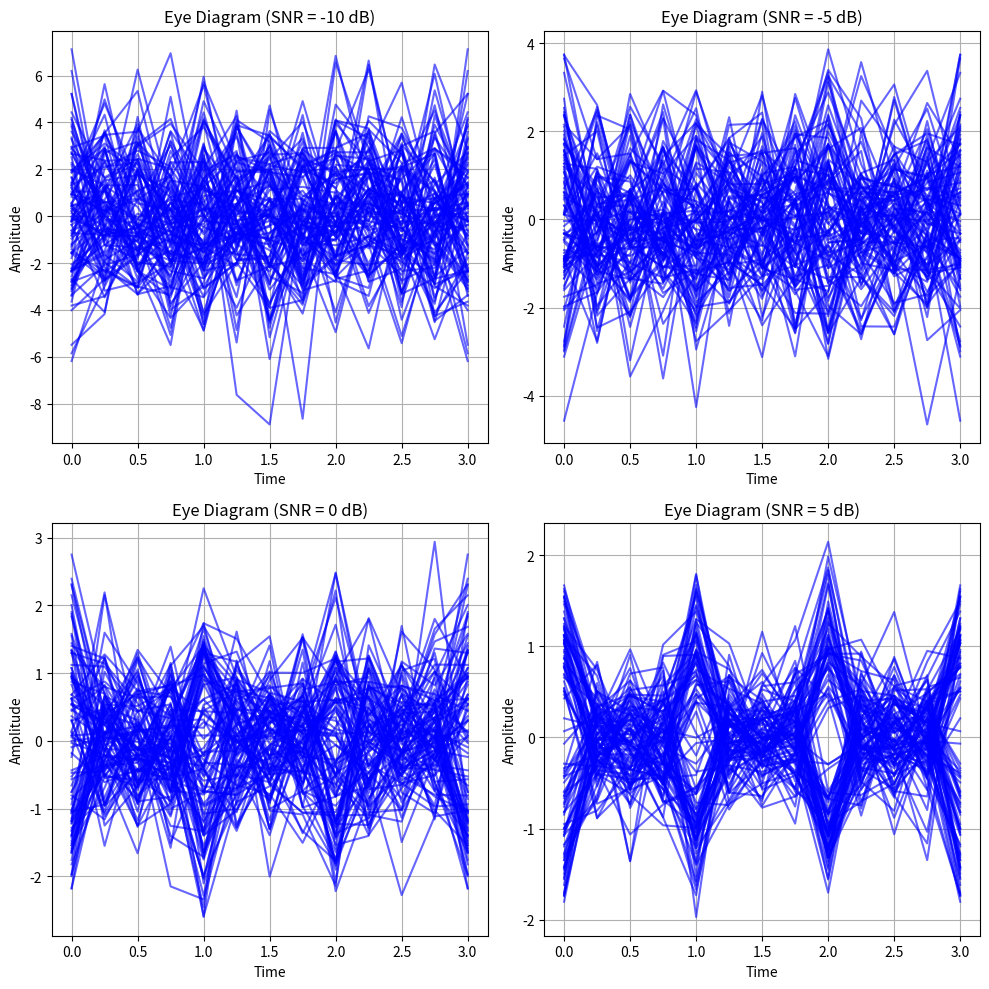

Source code (Python):
import numpy as np
import matplotlib.pyplot as plt

# Parameters
L = 4  # Oversampling factor
n_samples = 3 * L  # Samples per trace in eye diagram
n_traces = 100  # Number of eye diagram traces
SNR_values = [-10, -5, 0, 5]
N_bits = 1000  # Total number of random bits

# Generate random bits
bits = np.random.randint(0, 2, N_bits)

# BPSK Modulation: 0 -> -1, 1 -> +1
symbols = np.array([1 if bit else -1 for bit in bits])

# Upsample (insert L-1 zeros between samples)
signal = np.zeros(len(symbols) * L)
signal[::L] = symbols

# AWGN Noise function
def noise(SNR_dB, n):
    N0 = 1 / (10 ** (SNR_dB / 10))
    return np.random.normal(0, np.sqrt(N0 / 2), n)

# Plot eye diagrams
plt.figure(figsize=(10, 10))  # Create a figure

for idx, SNR in enumerate(SNR_values):
    received = signal + noise(SNR, len(signal))  # Add noise
    plt.subplot(2, 2, idx + 1)  # Create a 2x2 grid of subplots
    for k in range(n_traces):
        start = k * n_samples
        end = start + n_samples + 1
        if end >= len(received):
            break
        segment = received[start:end]
        t = np.linspace(0, len(segment) - 1, len(segment)) / L
        plt.plot(t, segment, color='blue', alpha=0.6)
    plt.title(f"Eye Diagram (SNR = {SNR} dB)")
    plt.grid(True)
    plt.xlabel("Time")
    plt.ylabel("Amplitude")

plt.tight_layout()
plt.show()